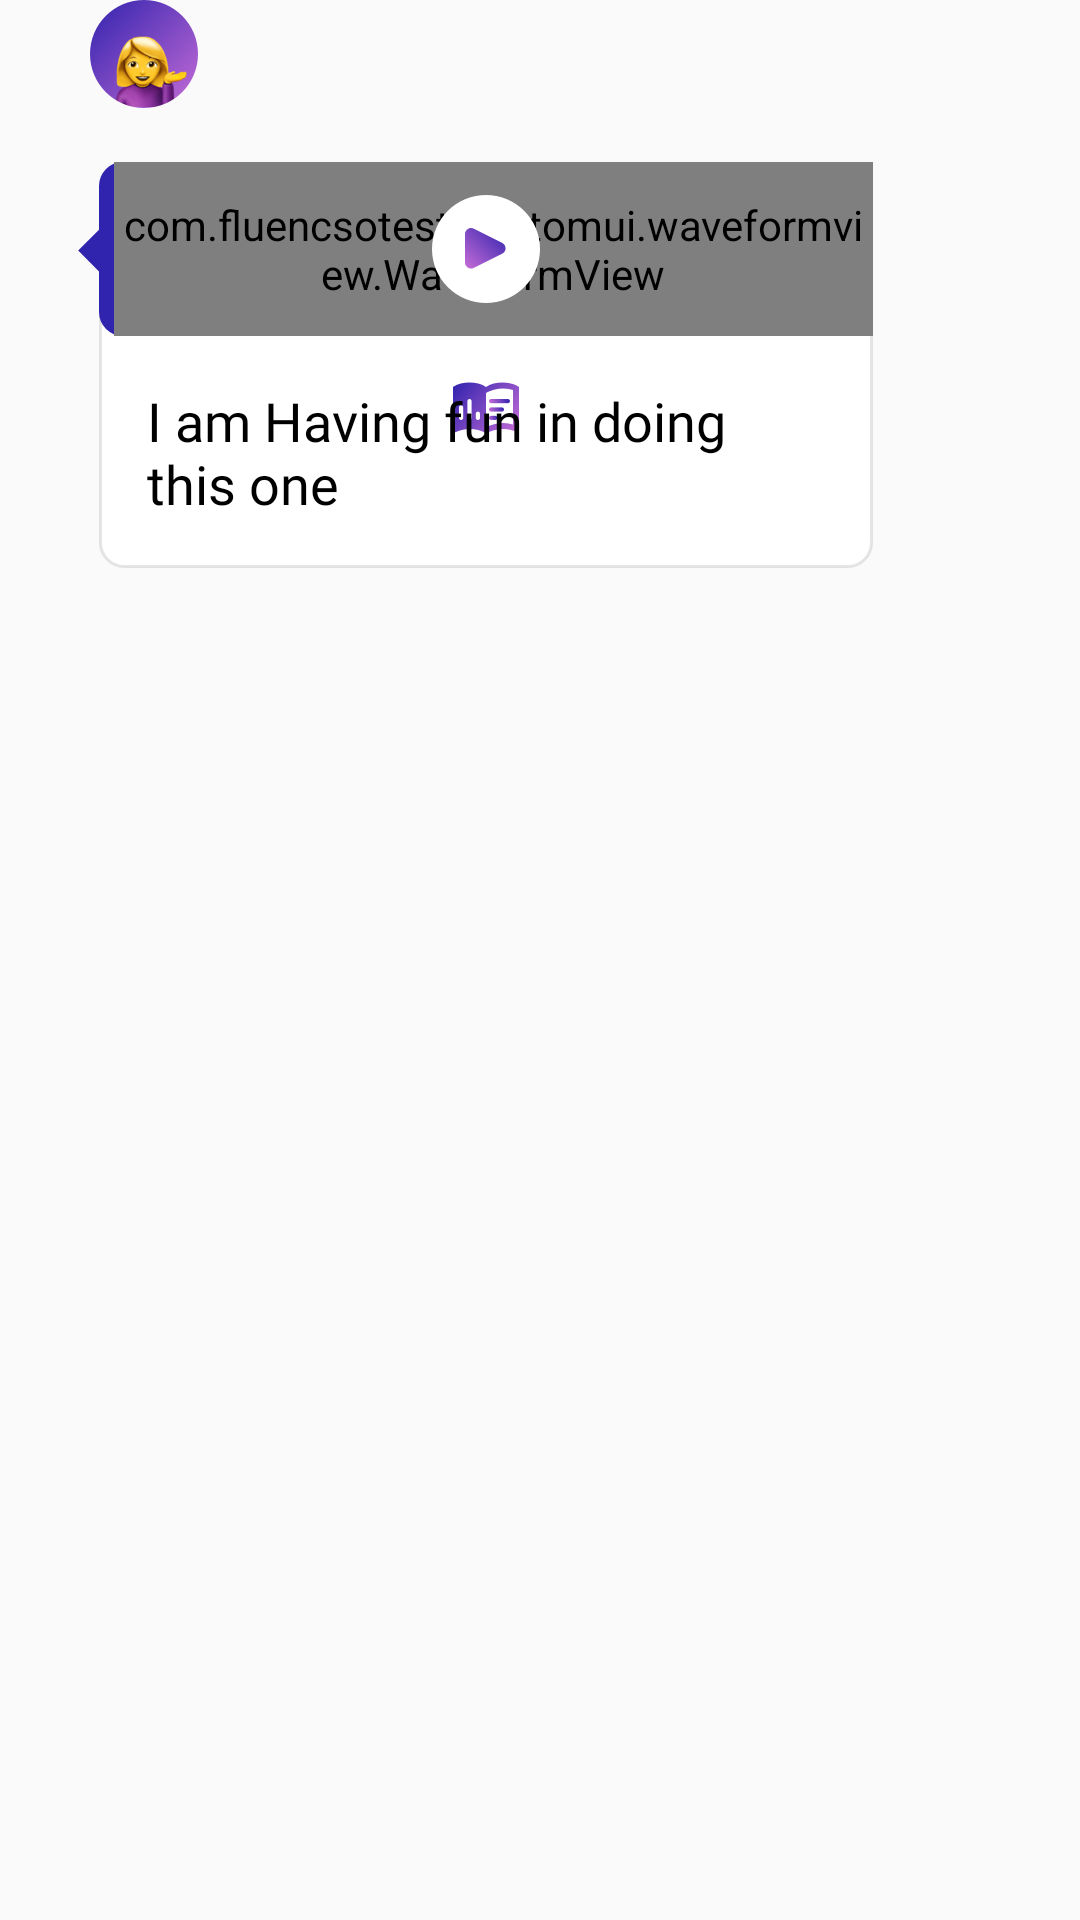

The Android layout XML behind this screen, and the referenced resources:
<!-- AndroidManifest.xml: application theme AppTheme -->
<!-- res/layout/persona_conv_item.xml -->
<?xml version="1.0" encoding="utf-8"?>
<RelativeLayout xmlns:android="http://schemas.android.com/apk/res/android"
    android:layout_width="match_parent"
    android:layout_height="wrap_content"
    android:layout_marginTop="12dp"
    android:layout_marginBottom="12dp"
    android:background="@android:color/transparent">

    <ImageView
        android:id="@+id/persona_iv"
        android:layout_width="wrap_content"
        android:layout_height="wrap_content"
        android:layout_marginStart="30dp"
        android:src="@drawable/persona_icon" />

    <RelativeLayout
        android:layout_width="258dp"
        android:layout_height="wrap_content"
        android:layout_below="@id/persona_iv"
        android:layout_marginTop="18dp"
        android:layout_gravity="left"
        android:layout_toEndOf="@id/id_sender"
        android:background="@drawable/conv_card">

        <include layout="@layout/genric_conv_item" />

    </RelativeLayout>

    <ImageView
        android:id="@+id/id_sender"
        android:layout_width="15dp"
        android:layout_height="15dp"
        android:layout_alignParentStart="true"
        android:layout_marginStart="18dp"
        android:layout_below="@id/persona_iv"
        android:layout_marginTop="40dp"
        android:background="@android:color/transparent"
        android:rotation="270"
        android:src="@drawable/left_triangle" />

</RelativeLayout>
<!-- res/layout/genric_conv_item.xml (included above) -->
<?xml version="1.0" encoding="utf-8"?>
<RelativeLayout xmlns:android="http://schemas.android.com/apk/res/android"
    xmlns:app="http://schemas.android.com/apk/res-auto"
    xmlns:tools="http://schemas.android.com/tools"
    android:layout_width="match_parent"
    android:layout_height="wrap_content">

    <LinearLayout
        android:layout_width="match_parent"
        android:layout_height="wrap_content"
        android:orientation="vertical">

        <RelativeLayout
            android:id="@+id/voice_graph_rl"
            android:layout_width="match_parent"
            android:layout_height="58dp"
            android:background="@drawable/persona_speaking_gradient">

            <com.fluencsotest.customui.waveformview.WaveformView
                android:id="@+id/playbackWaveformView"
                android:layout_width="match_parent"
                android:layout_height="match_parent"
                android:layout_marginLeft="5dp"
                android:layout_weight="1"
                android:background="@android:color/transparent"
                app:mode="PLAYBACK"
                app:waveformColor="#70ffffff"
                app:waveformFillColor="#70ffffff"
                app:waveformStrokeThickness="10" />

            <ProgressBar
                android:id="@+id/progressBar"
                style="?android:attr/progressBarStyleHorizontal"
                android:layout_width="match_parent"
                android:layout_height="match_parent"
                android:indeterminate="false"
                android:maxHeight="58dp"
                android:minHeight="58dp"
                android:progress="0"
                android:progressDrawable="@drawable/blurr_progress" />

            <ImageButton
                android:id="@+id/media_play_ib"
                android:layout_width="wrap_content"
                android:layout_height="wrap_content"
                android:layout_centerInParent="true"
                android:background="@android:color/transparent"
                android:src="@drawable/playback" />

        </RelativeLayout>

        <RelativeLayout
            android:id="@+id/voice_text_rl"
            android:layout_width="match_parent"
            android:layout_height="wrap_content">

            <ImageButton
                android:id="@+id/watch_text_ib"
                android:layout_width="wrap_content"
                android:layout_height="wrap_content"
                android:layout_centerHorizontal="true"
                android:layout_margin="15dp"
                android:background="@drawable/transcribe"
                android:padding="7dp" />

            <TextView
                android:id="@+id/voice_text_tv"
                android:layout_width="match_parent"
                android:layout_height="wrap_content"
                android:layout_margin="16dp"
                android:fontFamily="@font/montserrat_medium"
                android:gravity="start"
                android:textColor="@android:color/black"
                android:textSize="18sp"
                tools:text="I am Having fun in doing this one" />

        </RelativeLayout>
    </LinearLayout>

</RelativeLayout>
<!-- resources referenced by this layout -->
<resources>
  <!-- drawable blurr_progress (drawable) -->
  <?xml version="1.0" encoding="utf-8"?>
  <layer-list xmlns:android="http://schemas.android.com/apk/res/android">
      <item android:id="@android:id/background">
          <shape>
              <corners android:radius="5dip" />
              <gradient
                  android:angle="270"
                  android:centerColor="@android:color/transparent"
                  android:centerY="0.75"
                  android:endColor="@android:color/transparent"
                  android:startColor="@android:color/transparent" />
          </shape>
      </item>
  
      <item android:id="@android:id/secondaryProgress">
          <clip>
              <shape>
                  <corners android:radius="5dip" />
                  <gradient
                      android:angle="270"
                      android:centerColor="@android:color/transparent"
                      android:centerY="0.75"
                      android:endColor="@android:color/transparent"
                      android:startColor="@android:color/transparent" />
              </shape>
          </clip>
      </item>
      <item android:id="@android:id/progress">
          <clip>
              <shape>
                  <corners android:radius="5dip" />
                  <gradient
                      android:angle="270"
                      android:endColor="#72f8faf8"
                      android:startColor="#72F8FAF8" />
              </shape>
          </clip>
      </item>
  
  </layer-list>
  <!-- drawable conv_card (drawable) -->
  <?xml version="1.0" encoding="UTF-8"?>
  <shape xmlns:android="http://schemas.android.com/apk/res/android">
      <solid android:color="#ffffffff"/>
  
      <stroke android:width="1dp"
          android:color="#19000000" />
  
      <padding android:left="0dp"
          android:top="0dp"
          android:right="0dp"
          android:bottom="0dp" />
  
      <corners android:bottomRightRadius="8dp"
          android:bottomLeftRadius="8dp"
          android:topLeftRadius="8dp"
          android:topRightRadius="8dp" />
  </shape>
  <!-- drawable left_triangle (drawable) -->
  <?xml version="1.0" encoding="utf-8"?>
  <layer-list xmlns:android="http://schemas.android.com/apk/res/android">
      <item>
          <rotate
              android:fromDegrees="45"
              android:pivotX="-40%"
              android:pivotY="87%"
              android:toDegrees="45">
              <shape android:shape="rectangle">
                  <stroke
                      android:width="10dp"
                      android:color="@color/app_theme_blue" />
                  <solid android:color="@color/app_theme_blue" />
              </shape>
          </rotate>
      </item>
  </layer-list>
  <!-- drawable persona_icon: png bitmap (drawable-xxhdpi, 18104 bytes) -->
  <!-- drawable persona_speaking_gradient (drawable) -->
  <?xml version="1.0" encoding="utf-8"?>
  <shape xmlns:android="http://schemas.android.com/apk/res/android"
      android:shape="rectangle">
      <gradient
          android:centerColor="@color/app_theme_blue"
          android:endColor="#c86dd7"
          android:startColor="@color/app_theme_blue" />
      <corners android:radius="8dp" />
  
  </shape>
  <!-- drawable playback: png bitmap (drawable-xxhdpi, 4376 bytes) -->
  <!-- drawable transcribe: png bitmap (drawable-xxhdpi, 4374 bytes) -->
  <style name="AppTheme" parent="Theme.AppCompat.Light.NoActionBar">
          
          <item name="colorPrimary">@color/colorPrimary</item>
          <item name="colorPrimaryDark">@color/colorPrimaryDark</item>
          <item name="colorAccent">@color/colorAccent</item>
      </style>
  <color name="app_theme_blue">#3023ae</color>
  <color name="colorPrimary">#008577</color>
  <color name="colorPrimaryDark">#00574B</color>
  <color name="colorAccent">#D81B60</color>
</resources>
